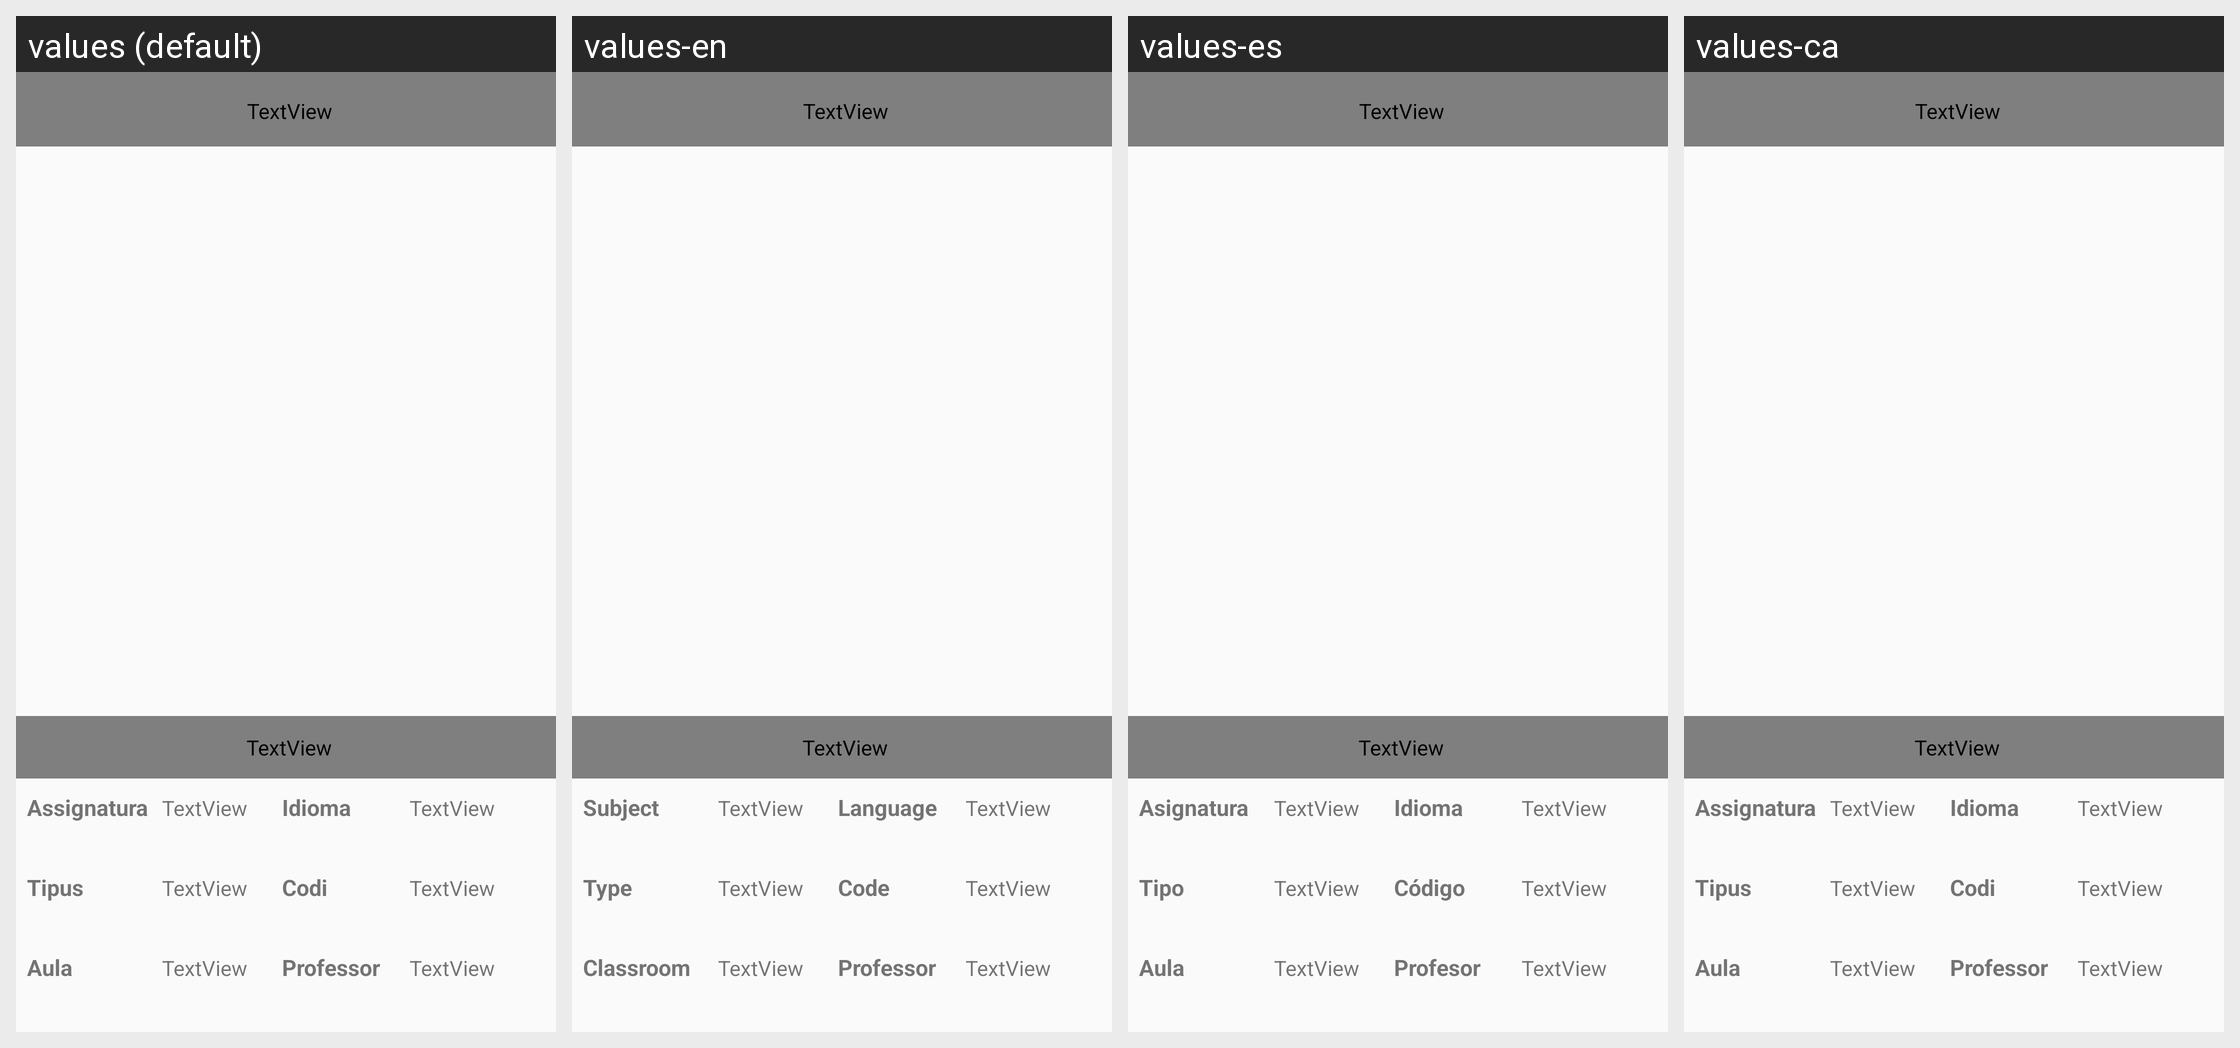

This grid shows one Android layout under several languages. Give, for every string resource on the screen, its name, the default text and each shown locale's text.
Android screen res/layout/activity_view.xml rendered under 4 locales, left to right: values (default), values-en, values-es, values-ca. Device: Nexus 5 (rendered at 1080×1920; each locale shown at half size, 540×960, under a caption strip naming it); theme AppTheme.
Strings drawn on this screen, with the default value and each locale's value (text and hints the layout hard-codes appear in the picture but are not listed):

assignatura
  values: Assignatura
  values-en: Subject
  values-es: Asignatura
  values-ca: Assignatura

idioma
  values: Idioma
  values-en: Language
  values-es: Idioma
  values-ca: Idioma

tipus
  values: Tipus
  values-en: Type
  values-es: Tipo
  values-ca: Tipus

codi
  values: Codi
  values-en: Code
  values-es: Código
  values-ca: Codi

aula
  values: Aula
  values-en: Classroom
  values-es: Aula
  values-ca: Aula

prof
  values: Professor
  values-en: Professor
  values-es: Profesor
  values-ca: Professor
